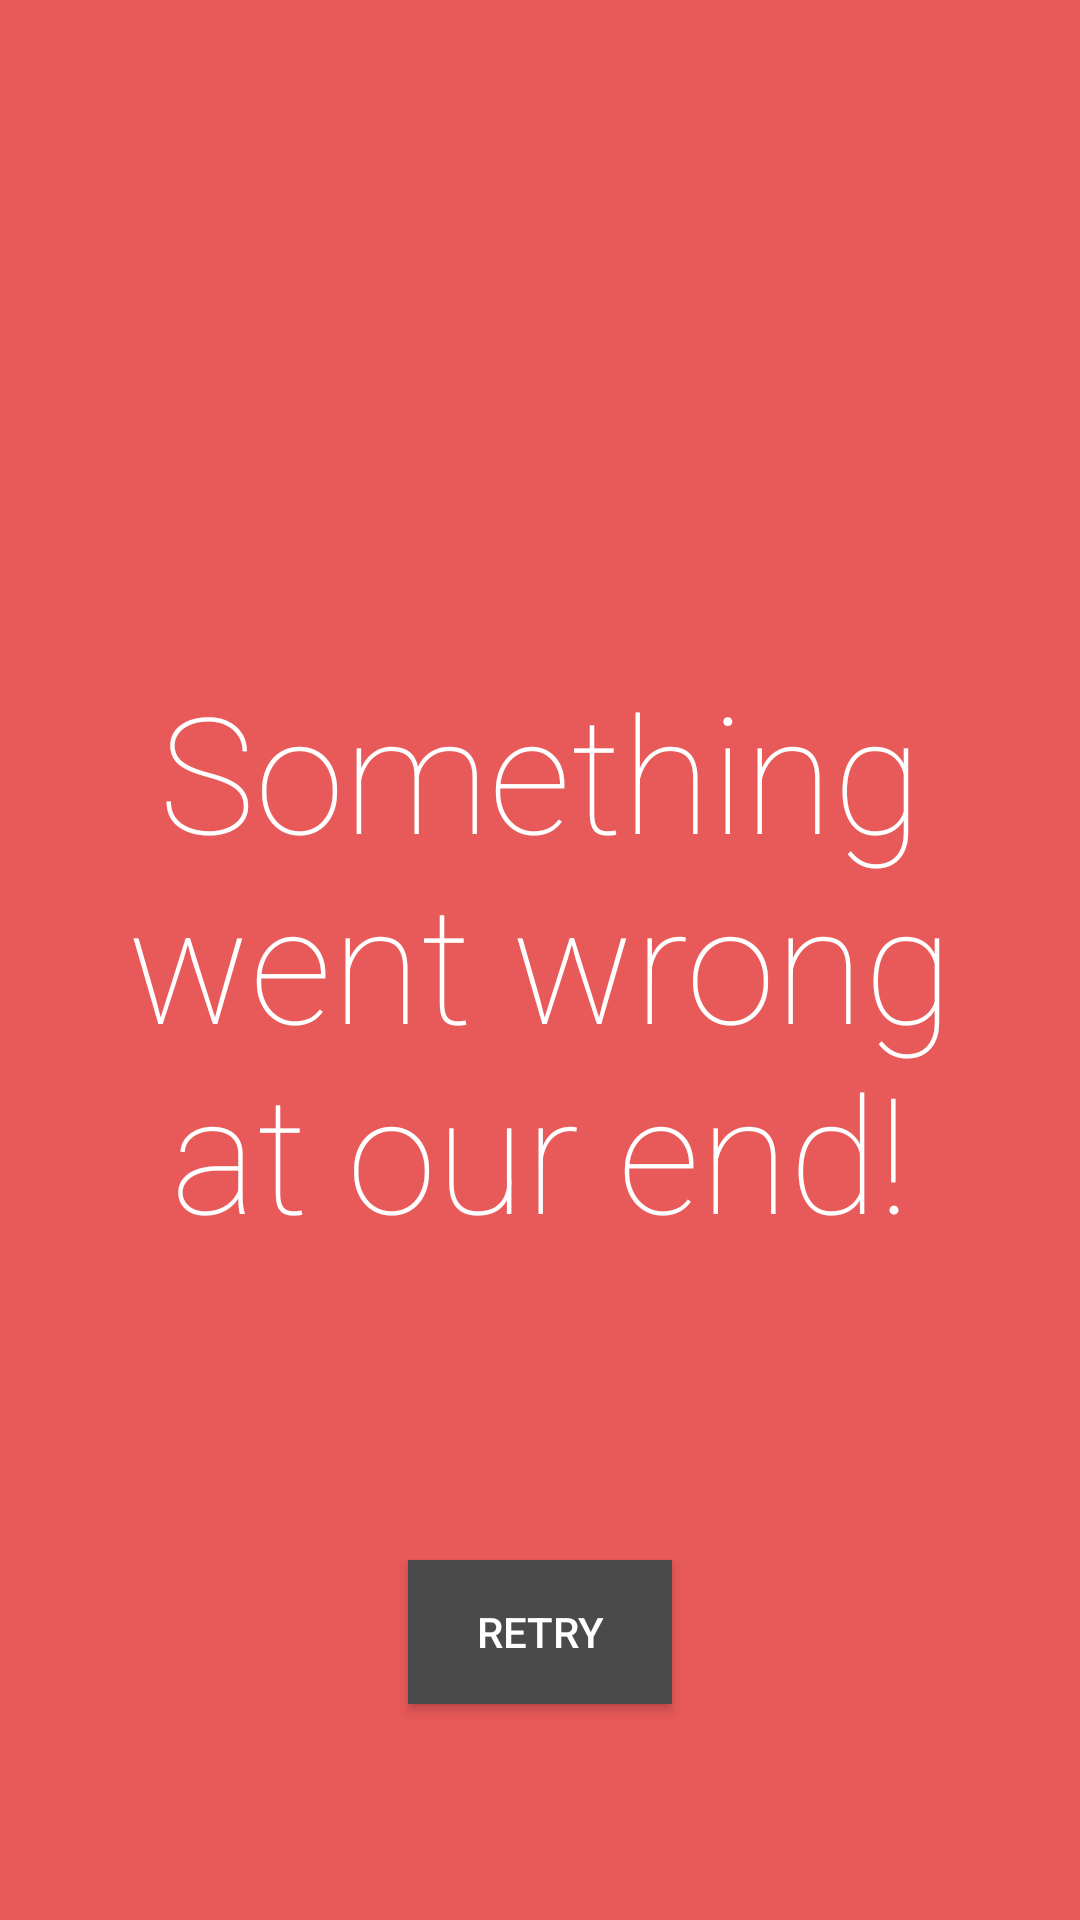

This screen was rendered from an Android layout file. Write that file and the resources it references.
<!-- AndroidManifest.xml: application theme AppTheme -->
<!-- res/layout/error_screen.xml -->
<?xml version="1.0" encoding="utf-8"?>
<RelativeLayout xmlns:android="http://schemas.android.com/apk/res/android"
    android:layout_width="match_parent"
    android:layout_height="match_parent"
    android:orientation="vertical"
    android:background="@color/error_screen_background"
    android:padding="@dimen/standard_padding"
    >

    <TextView
        android:id="@+id/tvErrorText"
        android:layout_width="wrap_content"
        android:layout_height="wrap_content"
        style="@style/error_text_style"
        android:text="@string/error_text"
        android:layout_centerInParent="true"
        android:gravity="center"
        android:layout_marginBottom="@dimen/error_text_button_space"
        />

    <Button
        android:id="@+id/btnRetry"
        android:layout_width="wrap_content"
        android:layout_height="wrap_content"
        android:layout_alignParentBottom="true"
        android:layout_centerHorizontal="true"
        style="@style/retry_button_style"
        android:text="@string/retry"
        android:layout_marginBottom="@dimen/weather_info_top_padding"
        />

</RelativeLayout>
<!-- resources referenced by this layout -->
<resources>
  <color name="error_screen_background">#E85959</color>
  <dimen name="error_text_button_space">44dp</dimen>
  <dimen name="standard_padding">16dp</dimen>
  <dimen name="weather_info_top_padding">56dp</dimen>
  <string name="error_text">Something went wrong at our end!</string>
  <string name="retry">RETRY</string>
  <style name="error_text_style">
          <item name="android:textColor">@color/white</item>
          <item name="android:fontFamily">sans-serif-thin</item>
          <item name="android:textSize">54sp</item>
      </style>
  <style name="retry_button_style">
          <item name="android:background">@color/retry_btn_color</item>
          <item name="android:fontFamily">sans-serif-medium</item>
          <item name="android:height">30dp</item>
          <item name="android:width">80dp</item>
          <item name="android:textColor">@color/white</item>
      </style>
  <style name="AppTheme" parent="Theme.AppCompat.Light.DarkActionBar">
          
          <item name="colorPrimary">@color/colorPrimary</item>
          <item name="colorPrimaryDark">@color/colorPrimaryDark</item>
          <item name="colorAccent">@color/colorAccent</item>
      </style>
  <color name="white">#ffffff</color>
  <color name="retry_btn_color">#4A4A4A</color>
  <color name="colorPrimary">#000000</color>
  <color name="colorPrimaryDark">#000000</color>
  <color name="colorAccent">#000000</color>
</resources>
